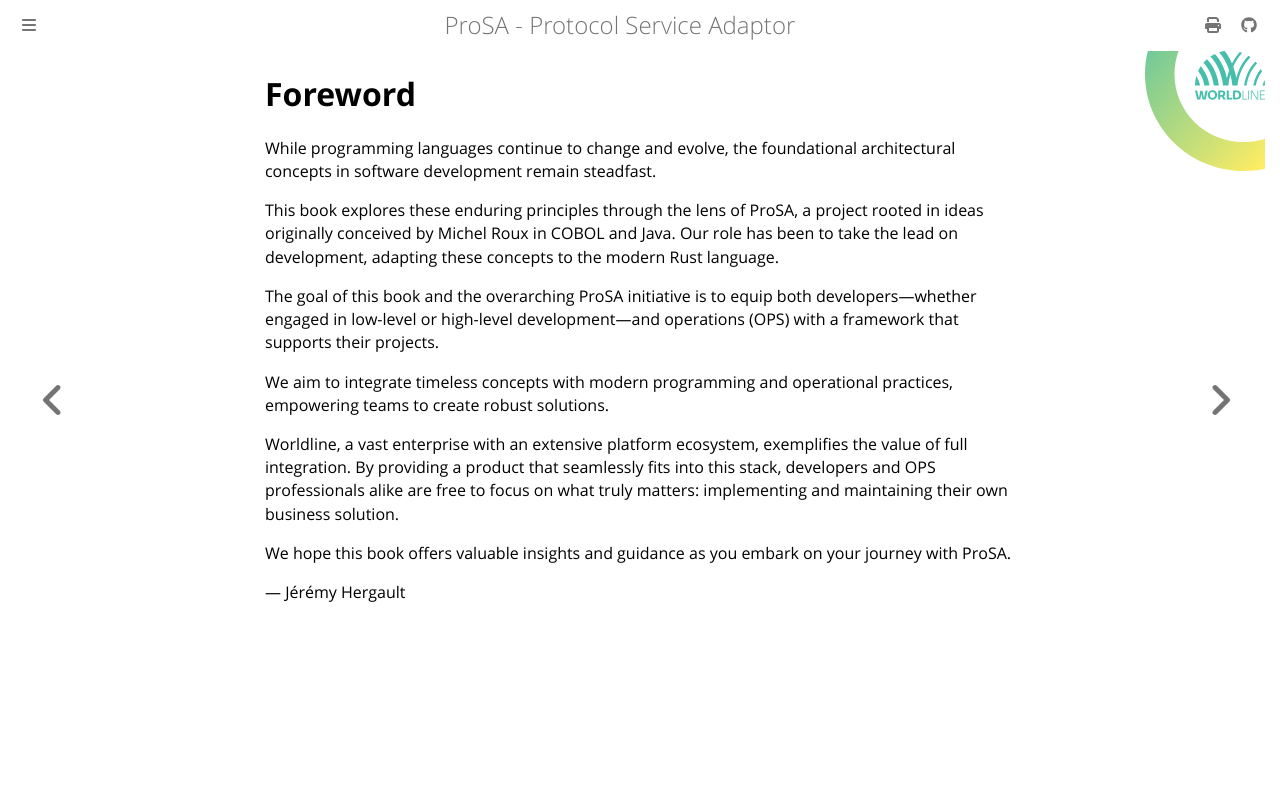

repository: worldline/ProSA · page: ch00-01-foreword.html · generator: mdbook

# Foreword

While programming languages continue to change and evolve, the foundational architectural concepts in software development remain steadfast.

This book explores these enduring principles through the lens of ProSA, a project rooted in ideas originally conceived by Michel Roux in COBOL and Java.
Our role has been to take the lead on development, adapting these concepts to the modern Rust language.

The goal of this book and the overarching ProSA initiative is to equip both developers—whether engaged in low-level or high-level development—and operations (OPS) with a framework that supports their projects.

We aim to integrate timeless concepts with modern programming and operational practices, empowering teams to create robust solutions.

Worldline, a vast enterprise with an extensive platform ecosystem, exemplifies the value of full integration.
By providing a product that seamlessly fits into this stack, developers and OPS professionals alike are free to focus on what truly matters: implementing and maintaining their own business solution.

We hope this book offers valuable insights and guidance as you embark on your journey with ProSA.


— Jérémy Hergault
